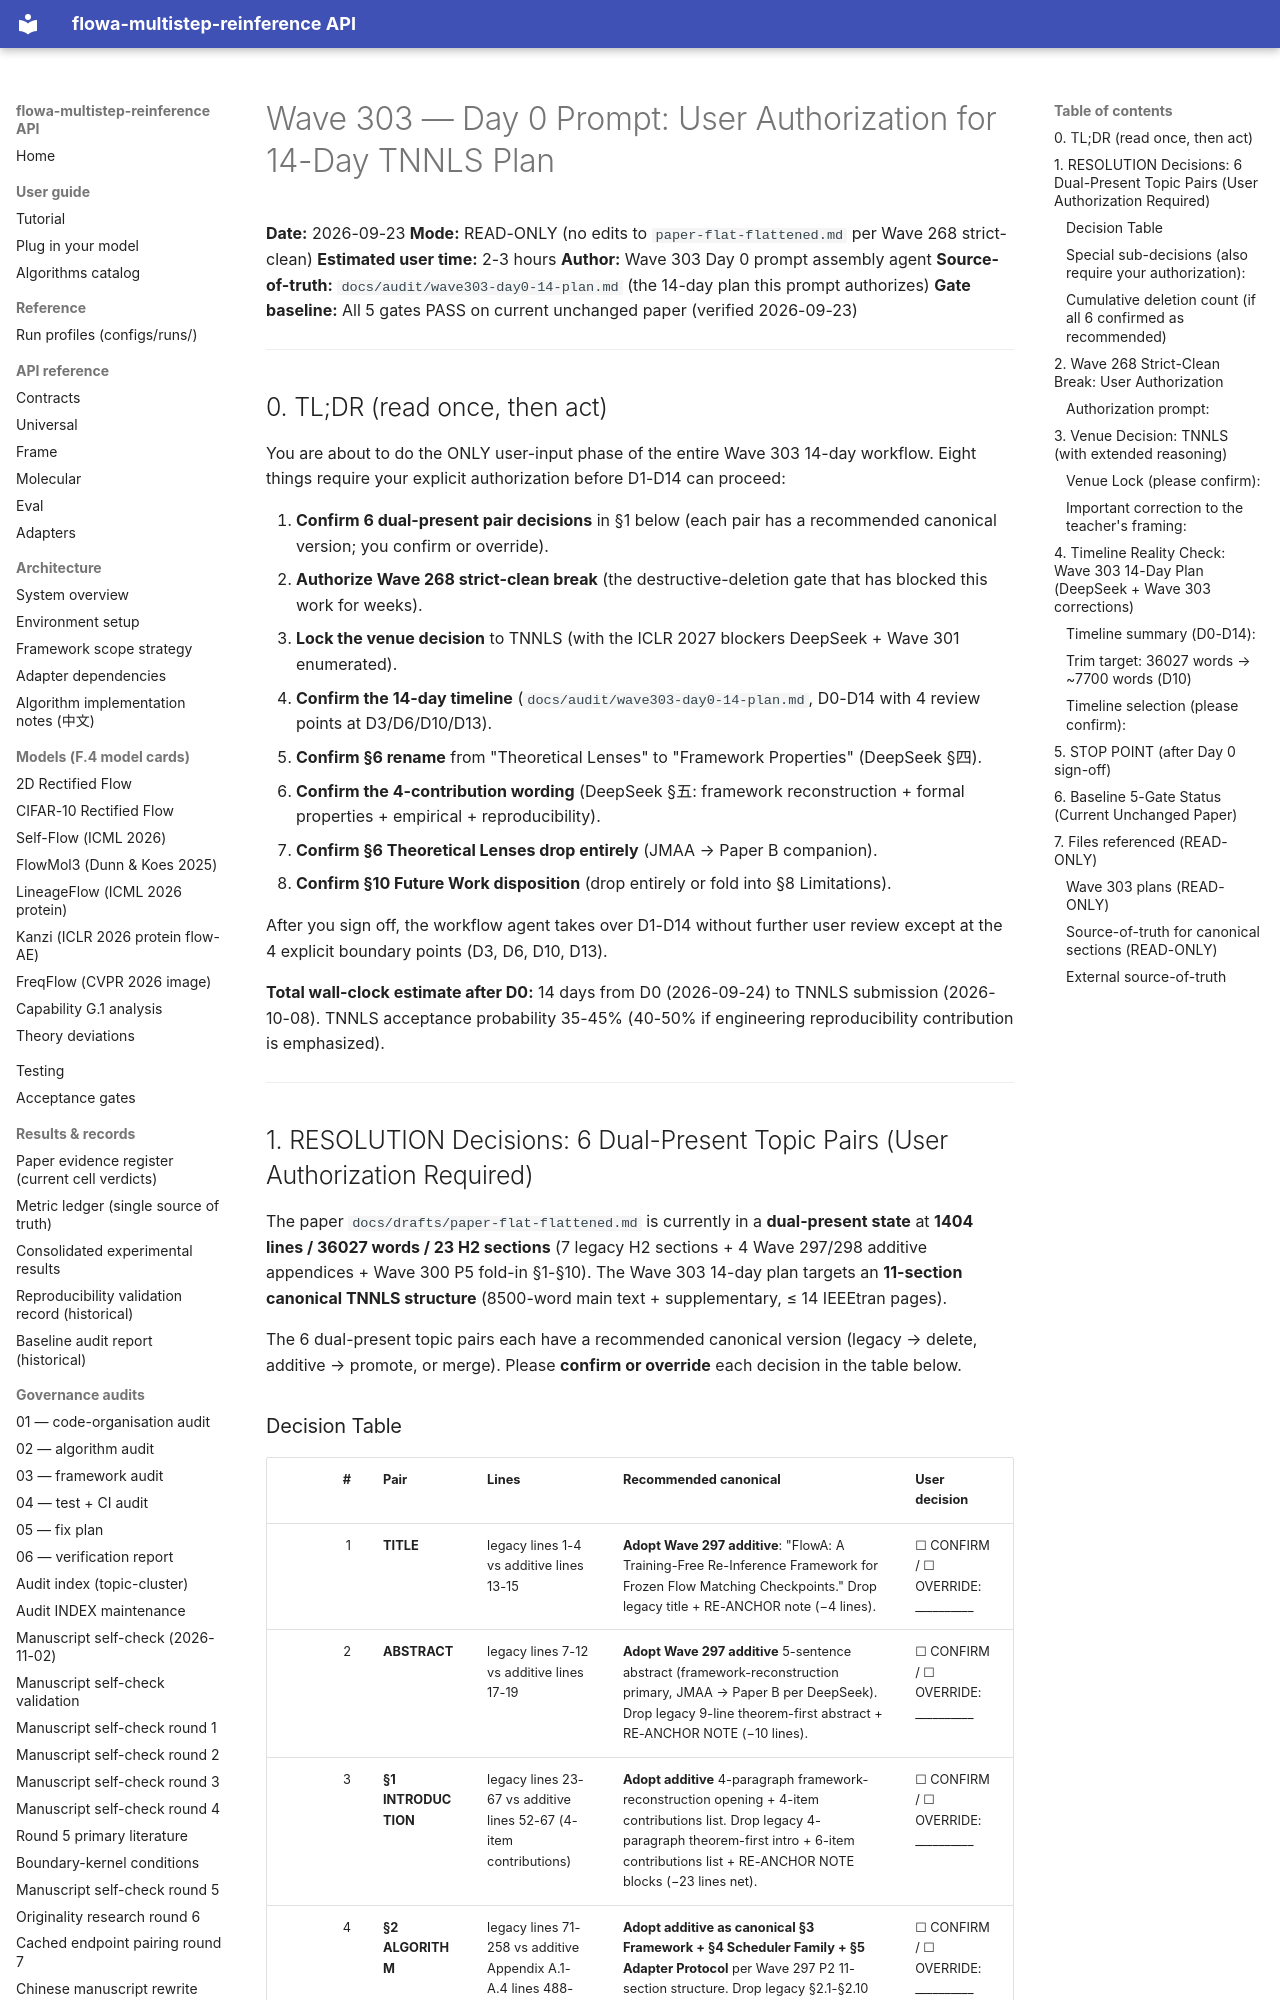

repository: silverenternal/flowa-multistep-reinference · page: audit/wave303-day0-prompt/index.html · generator: mkdocs

# Wave 303 — Day 0 Prompt: User Authorization for 14-Day TNNLS Plan

**Date:** 2026-09-23
**Mode:** READ-ONLY (no edits to `paper-flat-flattened.md` per Wave 268 strict-clean)
**Estimated user time:** 2-3 hours
**Author:** Wave 303 Day 0 prompt assembly agent
**Source-of-truth:** `docs/audit/wave303-day0-14-plan.md` (the 14-day plan this prompt authorizes)
**Gate baseline:** All 5 gates PASS on current unchanged paper (verified 2026-09-23)

---

## 0. TL;DR (read once, then act)

You are about to do the ONLY user-input phase of the entire Wave 303 14-day workflow. Eight things require your explicit authorization before D1-D14 can proceed:

1. **Confirm 6 dual-present pair decisions** in §1 below (each pair has a recommended canonical version; you confirm or override).
2. **Authorize Wave 268 strict-clean break** (the destructive-deletion gate that has blocked this work for weeks).
3. **Lock the venue decision** to TNNLS (with the ICLR 2027 blockers DeepSeek + Wave 301 enumerated).
4. **Confirm the 14-day timeline** (`docs/audit/wave303-day0-14-plan.md`, D0-D14 with 4 review points at D3/D6/D10/D13).
5. **Confirm §6 rename** from "Theoretical Lenses" to "Framework Properties" (DeepSeek §四).
6. **Confirm the 4-contribution wording** (DeepSeek §五: framework reconstruction + formal properties + empirical + reproducibility).
7. **Confirm §6 Theoretical Lenses drop entirely** (JMAA → Paper B companion).
8. **Confirm §10 Future Work disposition** (drop entirely or fold into §8 Limitations).

After you sign off, the workflow agent takes over D1-D14 without further user review except at the 4 explicit boundary points (D3, D6, D10, D13).

**Total wall-clock estimate after D0:** 14 days from D0 (2026-09-24) to TNNLS submission (2026-10-08). TNNLS acceptance probability 35-45% (40-50% if engineering reproducibility contribution is emphasized).

---

## 1. RESOLUTION Decisions: 6 Dual-Present Topic Pairs (User Authorization Required)

The paper `docs/drafts/paper-flat-flattened.md` is currently in a **dual-present state** at **1404 lines / 36027 words / 23 H2 sections** (7 legacy H2 sections + 4 Wave 297/298 additive appendices + Wave 300 P5 fold-in §1-§10). The Wave 303 14-day plan targets an **11-section canonical TNNLS structure** (8500-word main text + supplementary, ≤ 14 IEEEtran pages).

The 6 dual-present topic pairs each have a recommended canonical version (legacy → delete, additive → promote, or merge). Please **confirm or override** each decision in the table below.
